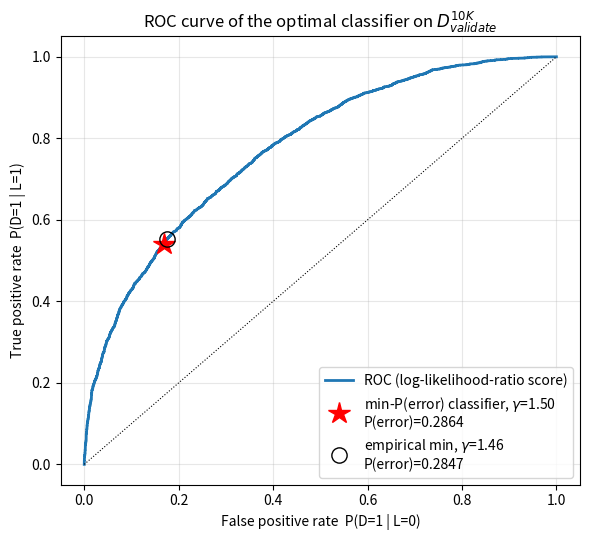
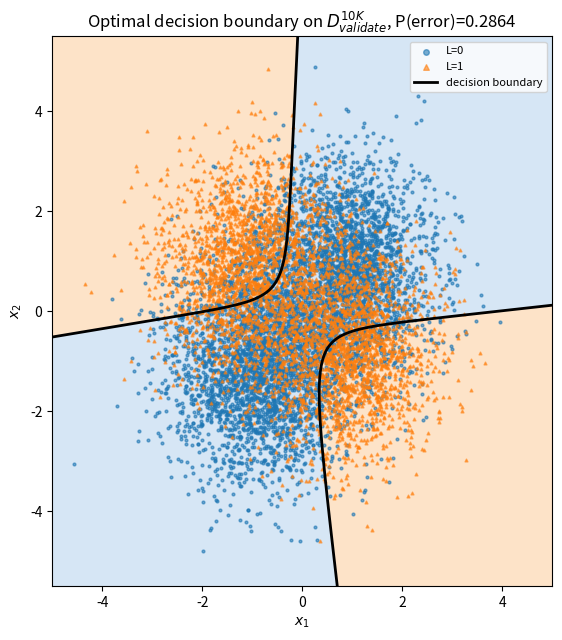
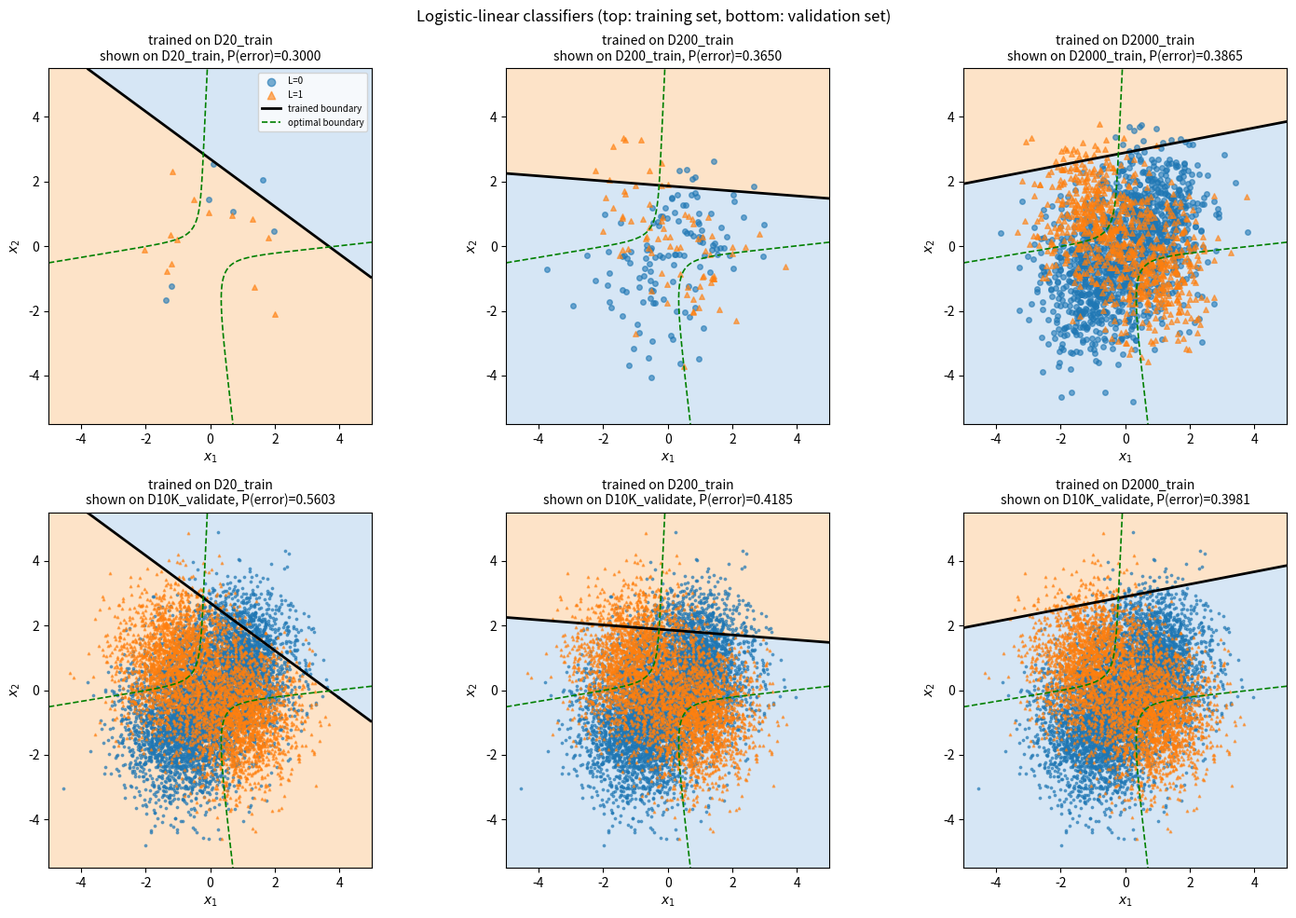
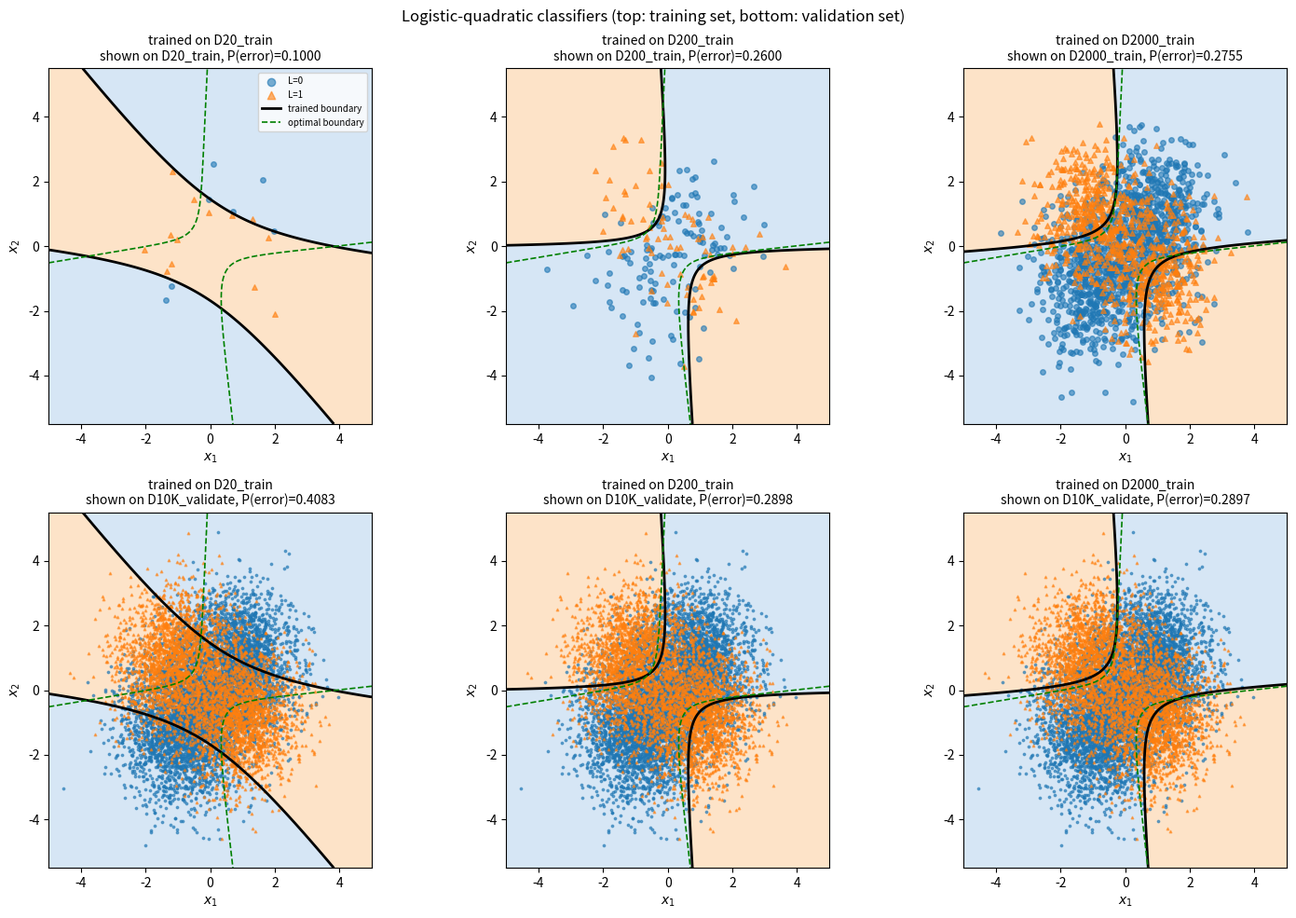

Generate these figures, in order, with matplotlib:
"""

Part 1: theoretically optimal (min-P(error)) classifier, ROC curve, P(error) estimate.
Part 2: ML-trained logistic-linear and logistic-quadratic posterior approximations.
"""
import os

import numpy as np
import matplotlib
matplotlib.use("Agg")
import matplotlib.pyplot as plt
from scipy.optimize import minimize
from scipy.stats import multivariate_normal

SEED = 5644
rng = np.random.default_rng(SEED)
FIG_DIR = "figures"
os.makedirs(FIG_DIR, exist_ok=True)

# ---------------- True data distribution ----------------
PRIORS = np.array([0.6, 0.4])                      # P(L=0), P(L=1)
WEIGHTS = np.array([0.5, 0.5])                     # w_i1, w_i2
MEANS = {0: np.array([[-0.9, -1.1], [0.8, 0.75]]),  # m01, m02
         1: np.array([[-1.1, 0.9], [0.9, -0.75]])}  # m11, m12
COV = np.diag([0.75, 1.25])                        # C_ij for all ij


def generate_data(N):
    """Draw N iid (x, L) pairs: label from priors, then mixture component, then Gaussian."""
    labels = (rng.random(N) < PRIORS[1]).astype(int)
    comps = (rng.random(N) < WEIGHTS[1]).astype(int)
    X = np.zeros((N, 2))
    for l in (0, 1):
        for c in (0, 1):
            idx = (labels == l) & (comps == c)
            X[idx] = rng.multivariate_normal(MEANS[l][c], COV, idx.sum())
    return X, labels


def class_conditional_pdf(X, l):
    return sum(WEIGHTS[c] * multivariate_normal.pdf(X, MEANS[l][c], COV) for c in (0, 1))


def optimal_score(X):
    """Discriminant score: log-likelihood ratio ln p(x|L=1) - ln p(x|L=0)."""
    return np.log(class_conditional_pdf(X, 1)) - np.log(class_conditional_pdf(X, 0))


# ---------------- Datasets ----------------
datasets = {name: generate_data(N) for name, N in
            [("D20_train", 20), ("D200_train", 200), ("D2000_train", 2000), ("D10K_validate", 10000)]}
X_val, y_val = datasets["D10K_validate"]
for name, (X, y) in datasets.items():
    print(f"{name:14s}: N={len(y):5d}, N0={np.sum(y == 0):5d}, N1={np.sum(y == 1):5d}")


# ---------------- Part 1: optimal classifier + ROC ----------------
def roc_curve(scores, labels):
    """Sweep threshold tau over all scores (decide 1 if score >= tau). Returns FPR, TPR, error counts, taus."""
    order = np.argsort(-scores)
    s_sorted, l_sorted = scores[order], labels[order]
    N1, N0 = labels.sum(), len(labels) - labels.sum()
    tp = np.concatenate(([0], np.cumsum(l_sorted)))
    fp = np.concatenate(([0], np.cumsum(1 - l_sorted)))
    taus = np.concatenate(([np.inf], s_sorted))
    errors = fp + (N1 - tp)
    return fp / N0, tp / N1, errors, taus


def confusion(decisions, labels):
    tpr = np.mean(decisions[labels == 1] == 1)
    fpr = np.mean(decisions[labels == 0] == 1)
    p_err = np.mean(decisions != labels)
    return fpr, tpr, p_err


def count_pairs(decisions, labels):
    """Counts of (decision, true label) pairs: TN=(0,0), FP=(1,0), FN=(0,1), TP=(1,1)."""
    return {f"{n}": int(np.sum((decisions == d) & (labels == l)))
            for n, d, l in (("TN", 0, 0), ("FP", 1, 0), ("FN", 0, 1), ("TP", 1, 1))}


scores_val = optimal_score(X_val)
gamma = PRIORS[0] / PRIORS[1]
tau_theory = np.log(gamma)
D_opt = (scores_val > tau_theory).astype(int)
fpr_opt, tpr_opt, perr_opt = confusion(D_opt, y_val)

fpr, tpr, errors, taus = roc_curve(scores_val, y_val)
k_emp = np.argmin(errors)
print("\nPart 1: optimal classifier")
print(f"  theoretical threshold gamma = {gamma:.3f}, ln(gamma) = {tau_theory:.4f}")
print(f"  at ln(gamma): FPR={fpr_opt:.4f}, TPR={tpr_opt:.4f}, P(error)={perr_opt:.4f} "
      f"({np.sum(D_opt != y_val)} errors / {len(y_val)})")
print(f"  decision-truth counts: {count_pairs(D_opt, y_val)}")
print(f"  at empirical best threshold: FPR={fpr[np.argmin(errors)]:.4f}, TPR={tpr[np.argmin(errors)]:.4f}")
print(f"  empirical best threshold on D10K: tau={taus[k_emp]:.4f} (gamma={np.exp(taus[k_emp]):.3f}), "
      f"P(error)={errors[k_emp] / len(y_val):.4f}")

fig, ax = plt.subplots(figsize=(6, 5.5))
ax.plot(fpr, tpr, lw=2, label="ROC (log-likelihood-ratio score)")
ax.plot(fpr_opt, tpr_opt, "r*", ms=16,
        label=f"min-P(error) classifier, $\\gamma$={gamma:.2f}\nP(error)={perr_opt:.4f}")
ax.plot(fpr[k_emp], tpr[k_emp], "ko", mfc="none", ms=11,
        label=f"empirical min, $\\gamma$={np.exp(taus[k_emp]):.2f}\nP(error)={errors[k_emp] / len(y_val):.4f}")
ax.plot([0, 1], [0, 1], "k:", lw=0.8)
ax.set_xlabel("False positive rate  P(D=1 | L=0)")
ax.set_ylabel("True positive rate  P(D=1 | L=1)")
ax.set_title("ROC curve of the optimal classifier on $D^{10K}_{validate}$")
ax.legend(loc="lower right")
ax.grid(alpha=0.3)
fig.tight_layout()
fig.savefig(f"{FIG_DIR}/q1_part1_roc.png", dpi=150)

# Grid used for all decision-boundary plots
g1, g2 = np.meshgrid(np.linspace(-5, 5, 400), np.linspace(-5.5, 5.5, 400))
grid = np.column_stack([g1.ravel(), g2.ravel()])


def plot_decisions(ax, X, y, score_grid, tau, s=4):
    """Shade decision regions (D=0 blue, D=1 orange), draw the boundary, and scatter samples by true label."""
    ax.contourf(g1, g2, score_grid, levels=[-np.inf, tau, np.inf], colors=["#d6e6f5", "#fde3c8"])
    ax.contour(g1, g2, score_grid, levels=[tau], colors="k", linewidths=2)
    ax.scatter(*X[y == 0].T, s=s, c="tab:blue", marker="o", alpha=0.6, label="L=0")
    ax.scatter(*X[y == 1].T, s=s, c="tab:orange", marker="^", alpha=0.6, label="L=1")
    ax.set_xlabel("$x_1$")
    ax.set_ylabel("$x_2$")
    ax.set_aspect("equal")


opt_grid = optimal_score(grid).reshape(g1.shape)
fig, ax = plt.subplots(figsize=(6.5, 6.5))
plot_decisions(ax, X_val, y_val, opt_grid, tau_theory)
ax.plot([], [], "k-", lw=2, label="decision boundary")
ax.set_title(f"Optimal decision boundary on $D^{{10K}}_{{validate}}$, P(error)={perr_opt:.4f}")
ax.legend(loc="upper right", fontsize=8, markerscale=2)
fig.tight_layout()
fig.savefig(f"{FIG_DIR}/q1_part1_boundary.png", dpi=150)


# ---------------- Part 2: logistic posterior approximations ----------------
def features(X, kind):
    x1, x2 = X[:, 0], X[:, 1]
    one = np.ones(len(X))
    if kind == "linear":
        return np.column_stack([one, x1, x2])
    return np.column_stack([one, x1, x2, x1 ** 2, x1 * x2, x2 ** 2])


def nll(w, Z, y):
    """Negative log-likelihood of labels under h = sigmoid(w^T z), averaged over samples.
    -[y ln h + (1-y) ln(1-h)] = ln(1 + e^a) - y a, with a = w^T z (stable via logaddexp)."""
    a = Z @ w
    return np.mean(np.logaddexp(0, a) - y * a)


def nll_grad(w, Z, y):
    a = Z @ w
    return Z.T @ (1 / (1 + np.exp(-a)) - y) / len(y)


def train_logistic(X, y, kind):
    Z = features(X, kind)
    res = minimize(nll, np.zeros(Z.shape[1]), args=(Z, y), jac=nll_grad, method="BFGS",
                   options={"gtol": 1e-8, "maxiter": 10000})
    return res.x, res


results = {}
for kind in ("linear", "quadratic"):
    print(f"\nPart 2: logistic-{kind}")
    fig, axes = plt.subplots(2, 3, figsize=(15, 10))
    for j, name in enumerate(("D20_train", "D200_train", "D2000_train")):
        X_tr, y_tr = datasets[name]
        w, res = train_logistic(X_tr, y_tr, kind)
        D_tr = (features(X_tr, kind) @ w >= 0).astype(int)
        D_val = (features(X_val, kind) @ w >= 0).astype(int)
        perr_tr = np.mean(D_tr != y_tr)
        perr_val = np.mean(D_val != y_val)
        results[(kind, name)] = perr_val
        print(f"  {name:12s}: w = {np.array2string(w, precision=3, suppress_small=True)}")
        print(f"  {'':12s}  final NLL/N = {res.fun:.4f}, converged={res.success}, "
              f"train P(err)={perr_tr:.4f}, validation P(error)={perr_val:.4f} "
              f"({np.sum(D_val != y_val)} errors)")
        print(f"  {'':12s}  validation decision-truth counts: {count_pairs(D_val, y_val)}")

        boundary = (features(grid, kind) @ w).reshape(g1.shape)
        for i, (X, y, tag, perr, s) in enumerate(((X_tr, y_tr, name, perr_tr, 16),
                                                  (X_val, y_val, "D10K_validate", perr_val, 3))):
            ax = axes[i, j]
            plot_decisions(ax, X, y, boundary, 0, s=s)
            ax.contour(g1, g2, opt_grid, levels=[tau_theory], colors="g", linewidths=1.2, linestyles="--")
            ax.set_title(f"trained on {name}\nshown on {tag}, P(error)={perr:.4f}", fontsize=10)
    axes[0, 0].plot([], [], "k-", lw=2, label="trained boundary")
    axes[0, 0].plot([], [], "g--", lw=1.2, label="optimal boundary")
    axes[0, 0].legend(loc="upper right", fontsize=7, markerscale=1.5)
    fig.suptitle(f"Logistic-{kind} classifiers (top: training set, bottom: validation set)")
    fig.tight_layout()
    fig.savefig(f"{FIG_DIR}/q1_part2_logistic_{kind}.png", dpi=130)

print("\nSummary of P(error) on D10K_validate")
print(f"  optimal (true pdf)       : {perr_opt:.4f}")
for kind in ("linear", "quadratic"):
    for name in ("D20_train", "D200_train", "D2000_train"):
        print(f"  logistic-{kind:9s} {name:11s}: {results[(kind, name)]:.4f}")
